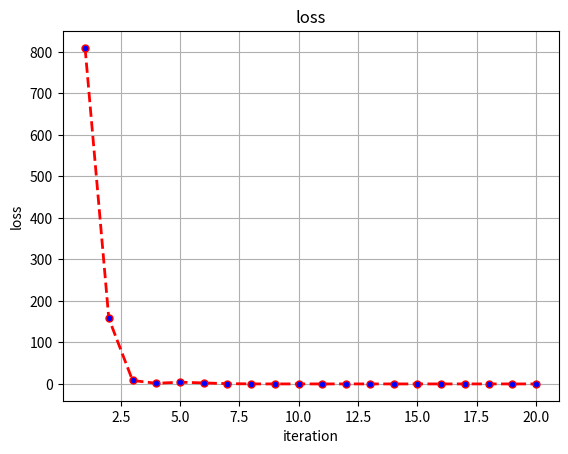

Recreate this plot in Python.
import matplotlib.pyplot as plt

w0=0
w1=0
p=0.0001
weigth_r=0.5
v0=0
v1=0
alpha=10**-6
beta=10**-6
w0_list=[]
w1_list=[]
loss_list=[]
iter_list=[]
for i in range(1,50):
    loss0 = 1 / 4 * ((63 - 60 * w1 - w0) ** 2 + (65.2 - 62 * w1 - w0) ** 2)
    #预估下一次的位置
    w0_estimate=w0-weigth_r*v0
    w1_estimate=w1-weigth_r*v1
    #计算梯度
    Gradient0=-64.1+61*w1_estimate+w0_estimate
    Gradient1=-3911.2+3722*w1_estimate+61*w0_estimate
    #动量
    v0=weigth_r*v0+p*Gradient0
    v1=weigth_r*v1+p*Gradient1
    #迭代
    w0=w0-v0
    w1=w1-v1
    #loss值
    loss1 = 1/4*((63-60*w1-w0)**2+(65.2-62*w1-w0)**2)
    w0_list.append(w0)
    w1_list.append(w1)
    loss_list.append(loss1)
    iter_list.append(i)
    #判断
    if w0<alpha and w1<alpha:
        print(f'第{i}次迭代,学习率={p},动量v0={v0},动量v1={v1},w0_{i}={w0},w1_{i}={w1},loss={loss1}')
        break
    if abs(loss0-loss1)<beta:
        print(f'第{i}次迭代,学习率={p},动量v0={v0},动量v1={v1},w0_{i}={w0},w1_{i}={w1},loss={loss1}')
        break
    print(f'第{i}次迭代,学习率={p},动量v0={v0},动量v1={v1},w0_{i}={w0},w1_{i}={w1},loss0={loss0},loss1={loss1}')


plt.plot(iter_list,loss_list,color='red',linestyle='--',linewidth=2,marker='o',markersize=5,markerfacecolor='blue')
plt.title('loss')
plt.xlabel('iteration')
plt.ylabel('loss')

plt.gray()
plt.grid(True)
plt.show()
